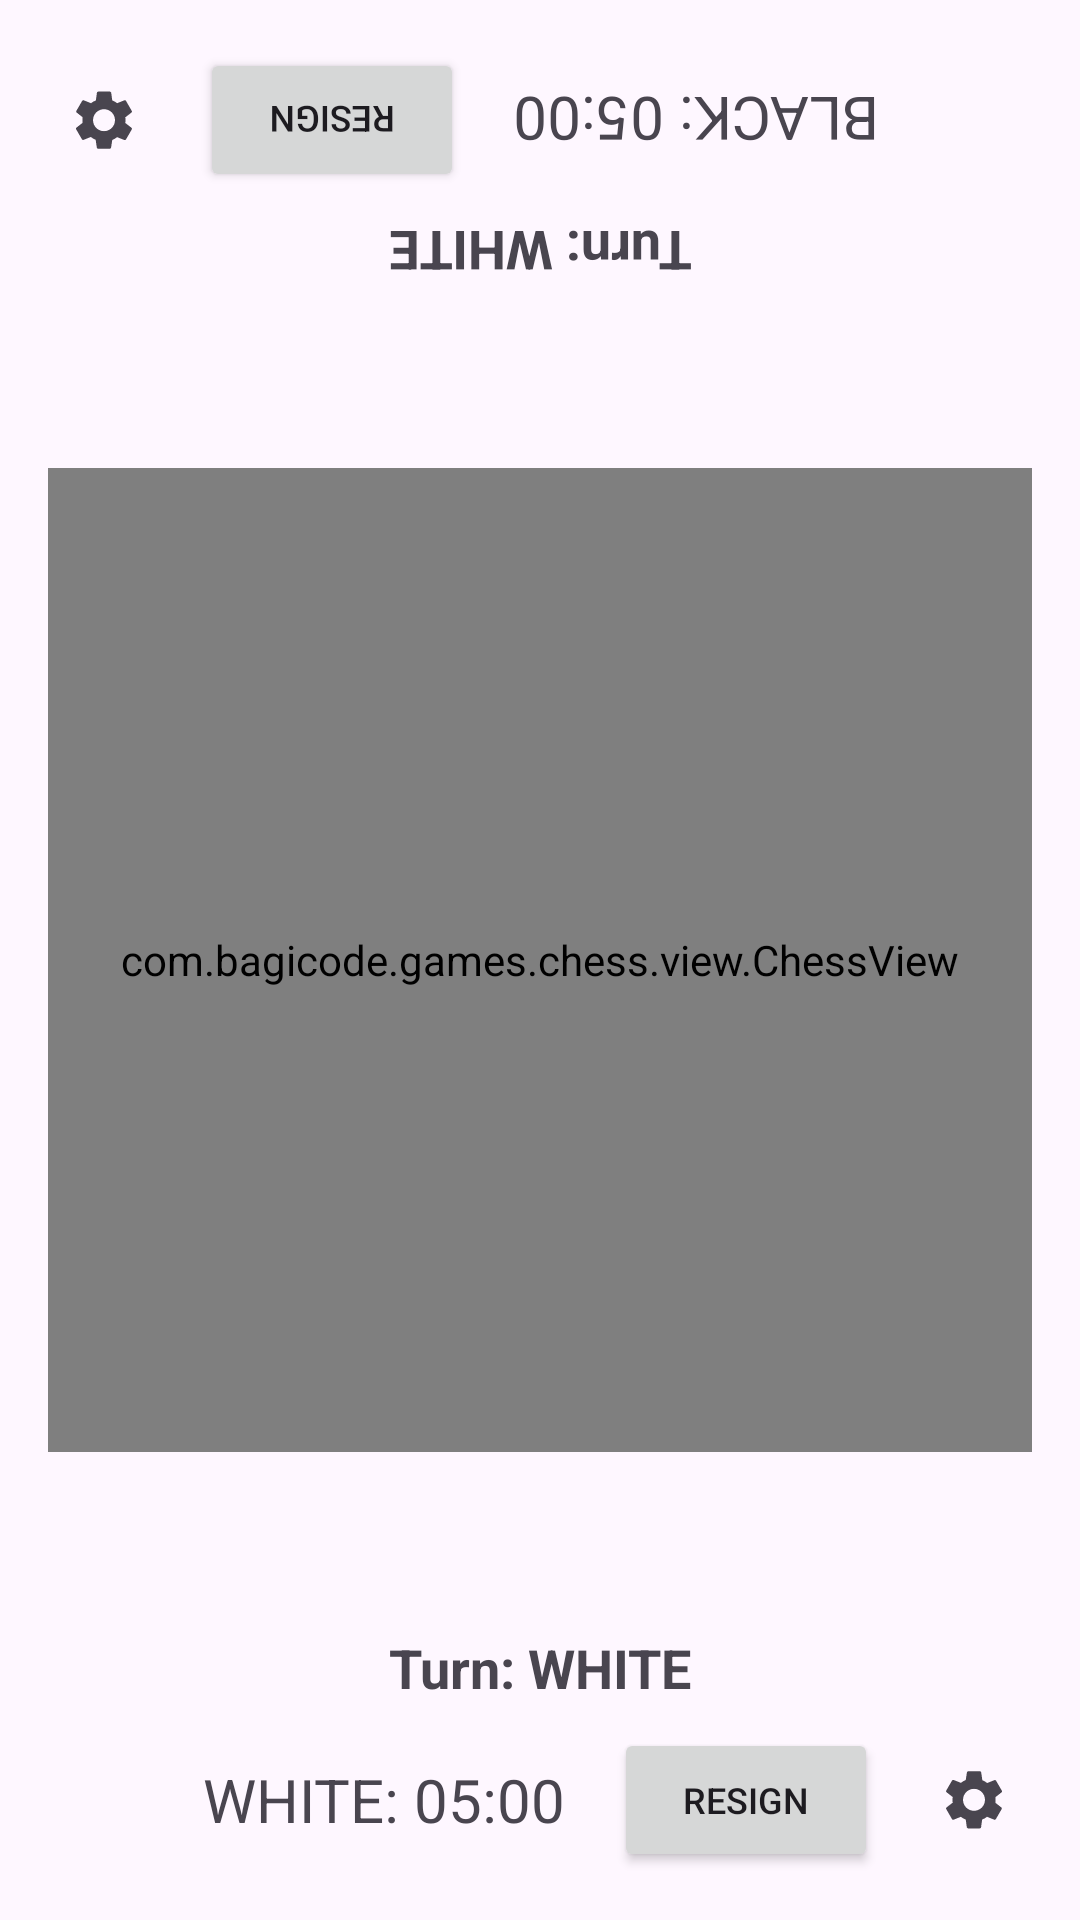

Produce the Android XML layout that renders to this screen, including the resource entries it uses.
<!-- AndroidManifest.xml: application theme Theme.NgodingWithAICatur -->
<!-- res/layout/activity_chess.xml -->
<?xml version="1.0" encoding="utf-8"?>
<androidx.constraintlayout.widget.ConstraintLayout xmlns:android="http://schemas.android.com/apk/res/android"
    xmlns:app="http://schemas.android.com/apk/res-auto"
    xmlns:tools="http://schemas.android.com/tools"
    android:id="@+id/main"
    android:layout_width="match_parent"
    android:layout_height="match_parent"
    android:padding="16dp"
    tools:context=".chess.ChessActivity">

    
    <LinearLayout
        android:id="@+id/player2Layout"
        android:layout_width="match_parent"
        android:layout_height="wrap_content"
        android:orientation="horizontal"
        android:gravity="center"
        android:rotation="180"
        app:layout_constraintTop_toTopOf="parent">

        <ImageButton
            android:id="@+id/exitButtonTop"
            android:layout_width="48dp"
            android:layout_height="48dp"
            android:src="@drawable/ic_back"
            android:background="?attr/selectableItemBackgroundBorderless"
            android:contentDescription="Exit Game"
            android:layout_marginEnd="8dp"/>

        <TextView
            android:id="@+id/player2Timer"
            android:layout_width="wrap_content"
            android:layout_height="wrap_content"
            android:text="BLACK: 05:00"
            android:textSize="20sp"
            android:layout_marginEnd="16dp"/>

        <Button
            android:id="@+id/resignButton2"
            android:layout_width="wrap_content"
            android:layout_height="wrap_content"
            android:text="Resign"
            android:textSize="12sp"
            android:layout_marginEnd="8dp"/>

        <ImageButton
            android:id="@+id/settingsButtonTop"
            android:layout_width="48dp"
            android:layout_height="48dp"
            android:src="@drawable/ic_settings"
            android:background="?attr/selectableItemBackgroundBorderless"
            android:contentDescription="Settings" />
    </LinearLayout>

    <TextView
        android:id="@+id/statusTextTop"
        android:layout_width="wrap_content"
        android:layout_height="wrap_content"
        android:text="Turn: WHITE"
        android:textSize="18sp"
        android:textStyle="bold"
        android:rotation="180"
        app:layout_constraintTop_toBottomOf="@id/player2Layout"
        app:layout_constraintStart_toStartOf="parent"
        app:layout_constraintEnd_toEndOf="parent"
        android:layout_marginTop="8dp"/>

    <com.bagicode.games.chess.view.ChessView
        android:id="@+id/chessView"
        android:layout_width="0dp"
        android:layout_height="0dp"
        app:layout_constraintDimensionRatio="1:1"
        app:layout_constraintTop_toBottomOf="@id/statusTextTop"
        app:layout_constraintBottom_toTopOf="@id/statusTextBottom"
        app:layout_constraintStart_toStartOf="parent"
        app:layout_constraintEnd_toEndOf="parent"
        android:layout_marginVertical="16dp"/>

    <TextView
        android:id="@+id/statusTextBottom"
        android:layout_width="wrap_content"
        android:layout_height="wrap_content"
        android:text="Turn: WHITE"
        android:textSize="18sp"
        android:textStyle="bold"
        app:layout_constraintBottom_toTopOf="@id/player1Layout"
        app:layout_constraintStart_toStartOf="parent"
        app:layout_constraintEnd_toEndOf="parent"
        android:layout_marginBottom="8dp"/>

    
    <LinearLayout
        android:id="@+id/player1Layout"
        android:layout_width="match_parent"
        android:layout_height="wrap_content"
        android:orientation="horizontal"
        android:gravity="center"
        app:layout_constraintBottom_toBottomOf="parent">

        <ImageButton
            android:id="@+id/exitButtonBottom"
            android:layout_width="48dp"
            android:layout_height="48dp"
            android:src="@drawable/ic_back"
            android:background="?attr/selectableItemBackgroundBorderless"
            android:contentDescription="Exit Game"
            android:layout_marginEnd="8dp"/>

        <TextView
            android:id="@+id/player1Timer"
            android:layout_width="wrap_content"
            android:layout_height="wrap_content"
            android:text="WHITE: 05:00"
            android:textSize="20sp"
            android:layout_marginEnd="16dp"/>

        <Button
            android:id="@+id/resignButton1"
            android:layout_width="wrap_content"
            android:layout_height="wrap_content"
            android:text="Resign"
            android:textSize="12sp"
            android:layout_marginEnd="8dp"/>

        <ImageButton
            android:id="@+id/settingsButtonBottom"
            android:layout_width="48dp"
            android:layout_height="48dp"
            android:src="@drawable/ic_settings"
            android:background="?attr/selectableItemBackgroundBorderless"
            android:contentDescription="Settings" />
    </LinearLayout>

</androidx.constraintlayout.widget.ConstraintLayout>
<!-- resources referenced by this layout -->
<resources>
  <!-- drawable ic_settings (drawable) -->
  <vector xmlns:android="http://schemas.android.com/apk/res/android"
      android:width="24dp"
      android:height="24dp"
      android:viewportWidth="24"
      android:viewportHeight="24"
      android:tint="?attr/colorControlNormal">
    <path
        android:fillColor="@android:color/white"
        android:pathData="M19.14,12.94c0.04,-0.3 0.06,-0.61 0.06,-0.94c0,-0.32 -0.02,-0.64 -0.07,-0.94l2.03,-1.58c0.18,-0.14 0.23,-0.39 0.12,-0.59l-1.92,-3.32c-0.12,-0.2 -0.36,-0.27 -0.57,-0.19l-2.39,0.96c-0.5,-0.38 -1.03,-0.7 -1.62,-0.94L14.4,2.81c-0.04,-0.22 -0.24,-0.39 -0.46,-0.39h-3.84c-0.22,0 -0.42,0.17 -0.46,0.39L9.25,5.35C8.66,5.59 8.13,5.91 7.63,6.29L5.24,5.33c-0.21,-0.08 -0.45,-0.01 -0.57,0.19L2.75,8.84c-0.11,0.21 -0.06,0.45 0.12,0.59l2.03,1.58C4.85,11.31 4.83,11.62 4.83,11.94c0,0.33 0.02,0.64 0.07,0.94l-2.03,1.58c-0.18,0.14 -0.23,0.39 -0.12,0.59l1.92,3.32c0.12,0.2 0.36,0.27 0.57,0.19l2.39,-0.96c0.5,0.38 1.03,0.7 1.62,0.94l0.35,2.54c0.05,0.22 0.24,0.39 0.46,0.39h3.84c0.22,0 0.42,-0.17 0.46,-0.39l0.35,-2.54c0.59,-0.24 1.12,-0.56 1.62,-0.94l2.39,0.96c0.21,0.08 0.45,0.01 0.57,-0.19l1.92,-3.32c0.11,-0.21 0.06,-0.45 -0.12,-0.59L19.14,12.94zM12,15.6c-2.02,0 -3.66,-1.64 -3.66,-3.66c0,-2.02 1.64,-3.66 3.66,-3.66c2.02,0 3.66,1.64 3.66,3.66C15.66,13.96 14.02,15.6 12,15.6z"/>
  </vector>
  <style name="Theme.NgodingWithAICatur" parent="Base.Theme.NgodingWithAICatur" />
  <style name="Base.Theme.NgodingWithAICatur" parent="Theme.Material3.DayNight.NoActionBar">
          
          
      </style>
</resources>
